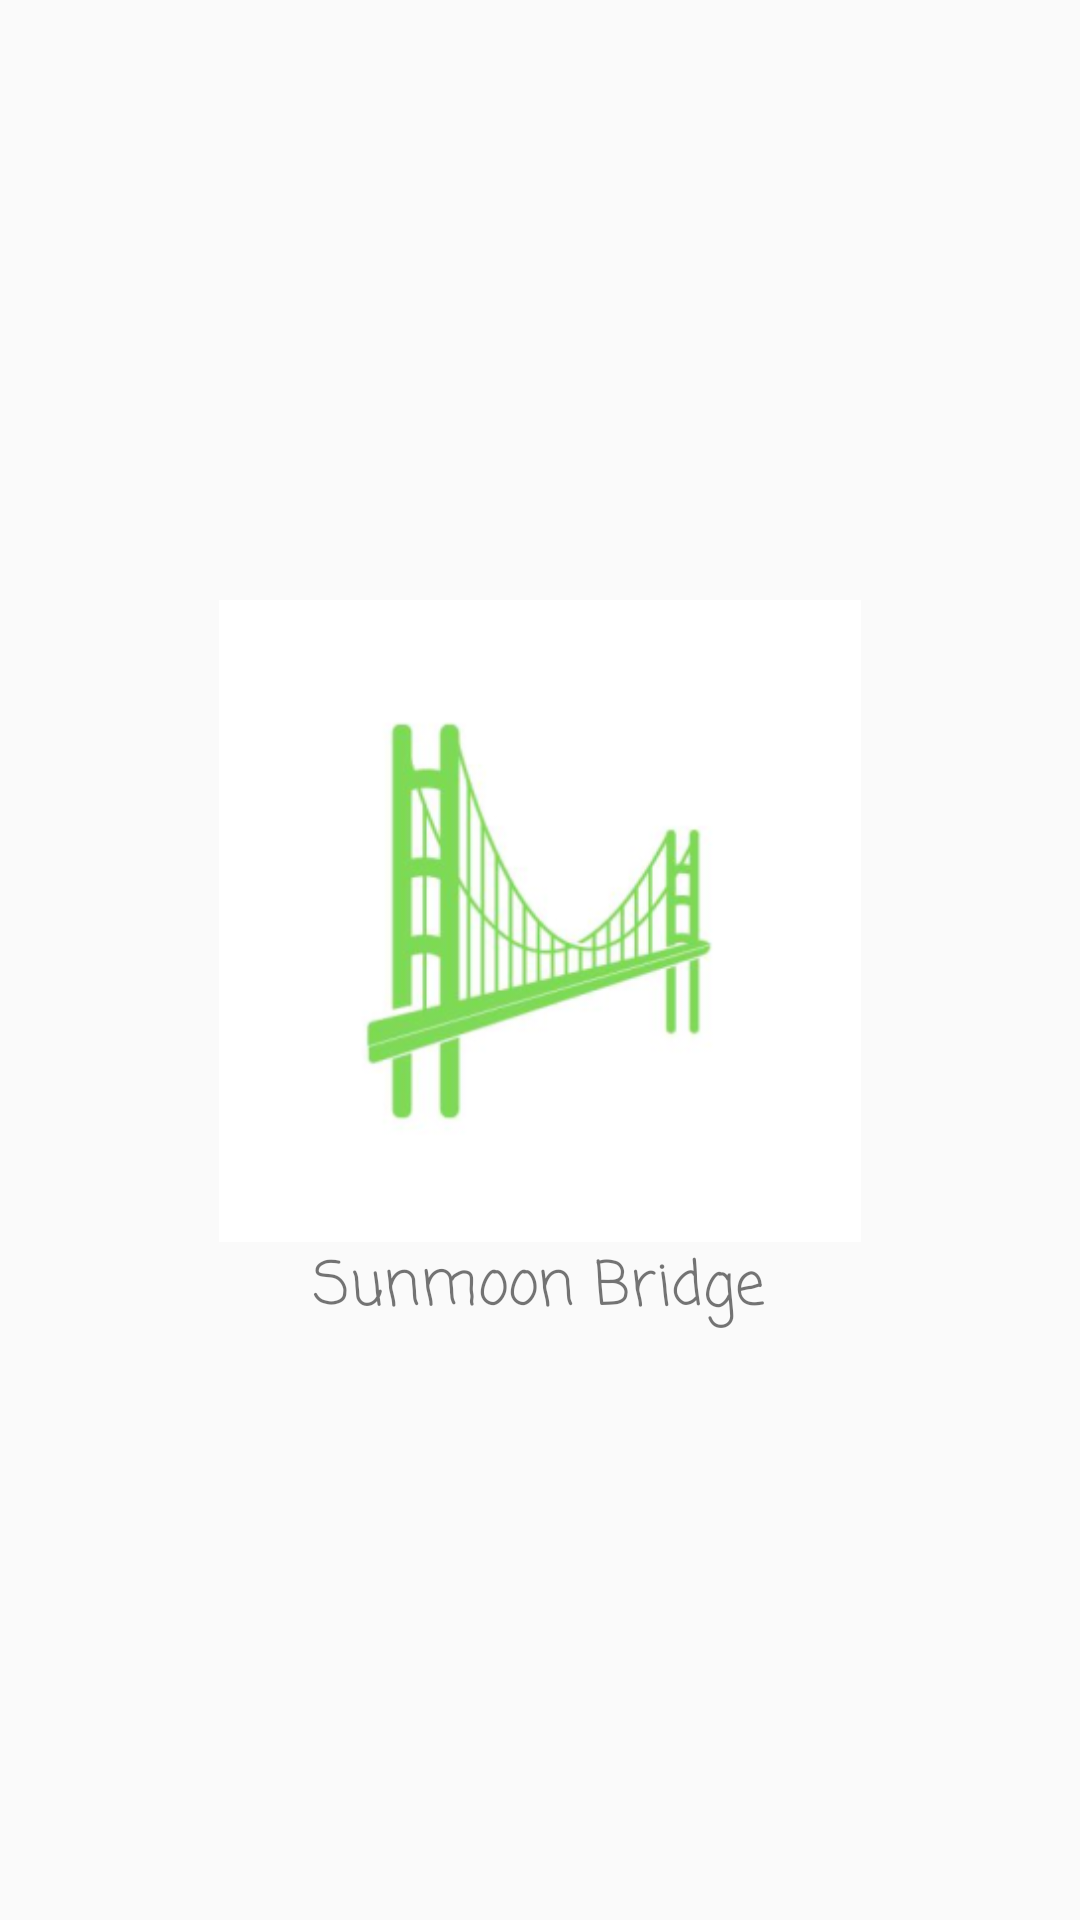

Produce the Android XML layout that renders to this screen, including the resource entries it uses.
<!-- AndroidManifest.xml: application theme Theme.AppCompat.Light.NoActionBar -->
<!-- res/layout/activity_animation.xml -->
<?xml version="1.0" encoding="utf-8"?>
<androidx.constraintlayout.widget.ConstraintLayout
    xmlns:android="http://schemas.android.com/apk/res/android"
    xmlns:app="http://schemas.android.com/apk/res-auto"
    xmlns:tools="http://schemas.android.com/tools"
    android:layout_width="match_parent"
    android:layout_height="match_parent">

    <LinearLayout
        android:layout_width="match_parent"
        android:layout_height="match_parent"
        android:orientation="vertical">

        <ImageView
            android:id="@+id/logo"
            android:layout_width="253dp"
            android:layout_height="214dp"
            android:layout_marginTop="200dp"
            android:layout_gravity="center_horizontal"
            android:src="@mipmap/icon_foreground"
            android:gravity="center_horizontal"/>

        <TextView
            android:id="@+id/teamname"
            android:layout_width="wrap_content"
            android:layout_height="wrap_content"
            android:layout_gravity="center_horizontal"
            android:fontFamily="casual"
            android:gravity="center_horizontal"
            android:text="Sunmoon Bridge"
            android:textSize="20sp" />
    </LinearLayout>

</androidx.constraintlayout.widget.ConstraintLayout>
<!-- resources referenced by this layout -->
<resources>
  <!-- mipmap icon_foreground: png bitmap (mipmap-hdpi, 11113 bytes) -->
</resources>
